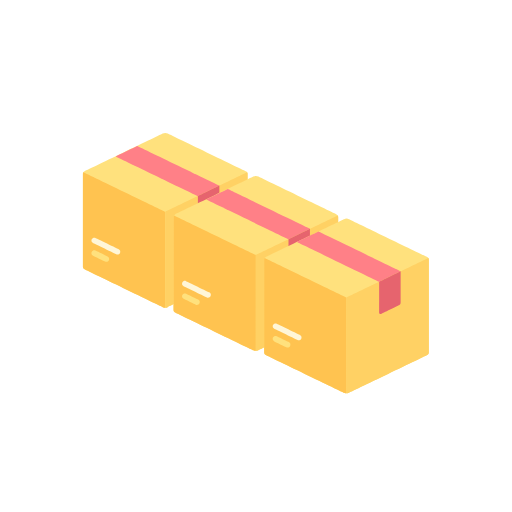
t = 0.00 s
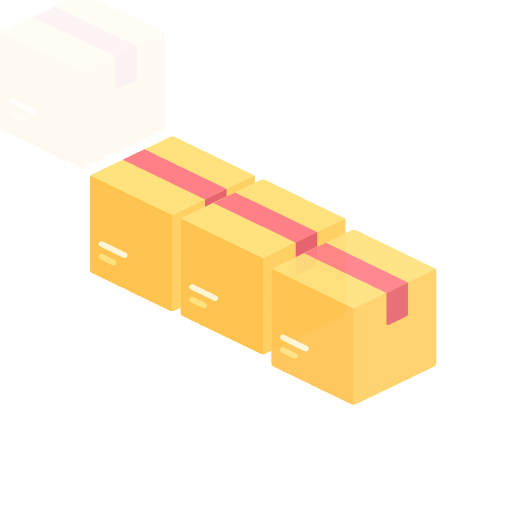
t = 0.17 s
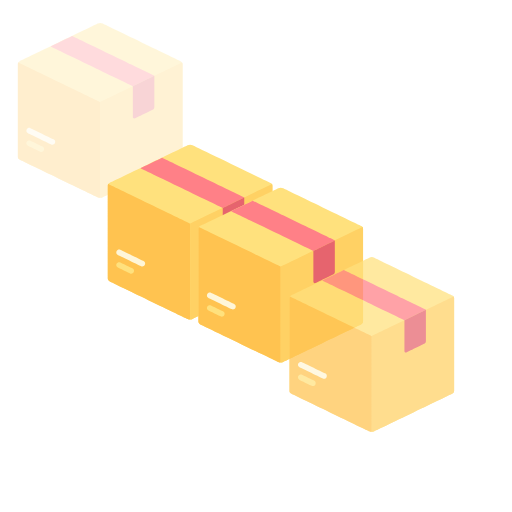
t = 0.33 s
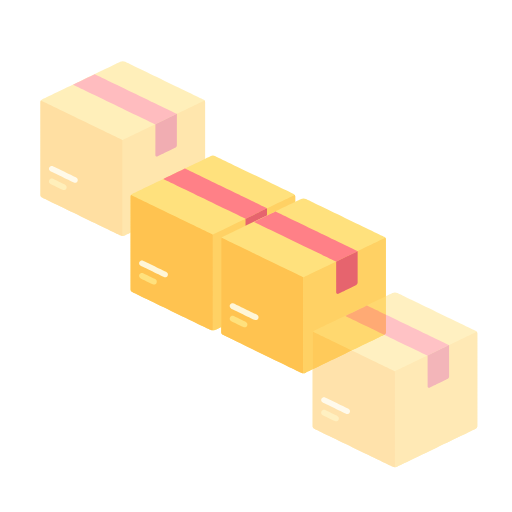
t = 0.50 s
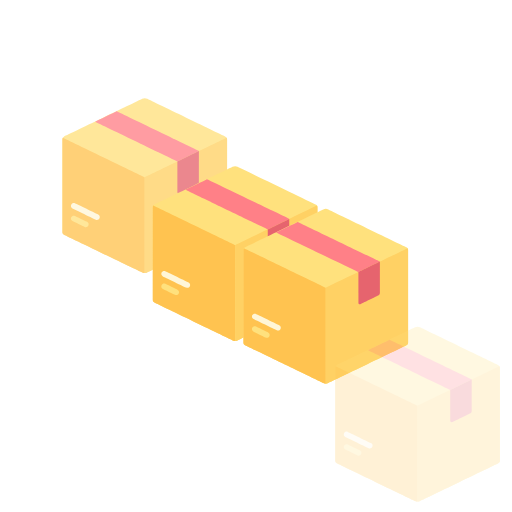
t = 0.67 s
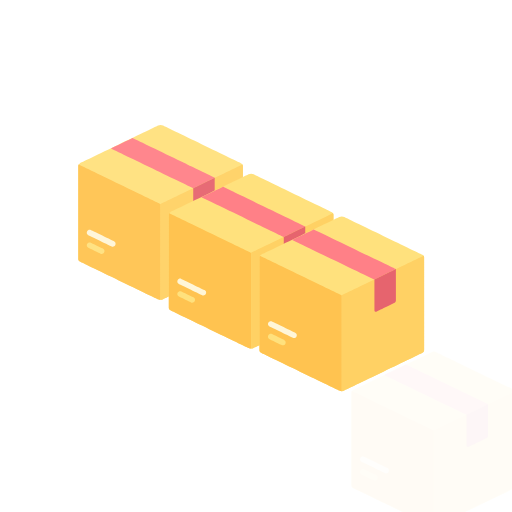
t = 0.83 s

The animated SVG that drew these frames (rendered in a browser with its animation timeline set to each time). Animation: 6 SMIL elements (animate=2,animateTransform=4); one cycle of 1.00 s, repeats indefinitely.

<svg fill="none" height="100%" width="100%" viewBox="0 0 1500 1500" xmlns:xlink="http://www.w3.org/1999/xlink" xmlns="http://www.w3.org/2000/svg"><g opacity="0" id="i0"><animate repeatCount="indefinite" attributeName="opacity" dur="1s" begin="0s" fill="freeze" values="0; 1; 1" keyTimes="0; 0.966667; 1" keySplines="0.333 0 0.667 1; 0 0 1 1" calcMode="spline" /><g transform="translate(221.523,201.826)"><animateTransform repeatCount="indefinite" type="translate" attributeName="transform" dur="1s" begin="0s" calcMode="spline" values="221.523 201.826; 484.124 645.447; 484.124 645.447" keyTimes="0; 0.966667; 1" keySplines="0.333 0 0.667 1; 0 0 1 1" fill="freeze" /><g transform="scale(1,1) translate(-136.523,-325.826)"><g id="i1" transform="matrix(1,0,0,1,136.523,325.826)"><path fill="#ffe17d" d="M-7.232,-254.346C-7.232,-254.346,-236.501,-143.664,-236.501,-143.664C-239.376,-142.276,-241.202,-139.366,-241.202,-136.174C-241.202,-136.174,-241.202,136.174,-241.202,136.174C-241.202,139.366,-239.375,142.276,-236.501,143.664C-236.501,143.664,-7.232,254.346,-7.232,254.346C-2.663,256.552,2.663,256.552,7.232,254.346C7.232,254.346,236.501,143.664,236.501,143.664C239.376,142.276,241.202,139.366,241.202,136.174C241.202,136.174,241.202,-136.174,241.202,-136.174C241.202,-139.366,239.375,-142.276,236.501,-143.664C236.501,-143.664,7.232,-254.346,7.232,-254.346C2.663,-256.551,-2.663,-256.551,-7.232,-254.346Z" /></g><g id="i2" transform="matrix(1,0,0,1,15.922,383.462)"><path fill="#ffc350" d="M-119.218,-198.363C-120.092,-197.032,-120.601,-195.465,-120.601,-193.81C-120.601,-193.81,-120.601,78.538,-120.601,78.538C-120.601,81.73,-118.774,84.64,-115.9,86.028C-115.9,86.028,113.369,196.709,113.369,196.709C115.653,197.812,118.127,198.363,120.601,198.363C120.601,198.363,120.601,-82.588,120.601,-82.588C120.601,-82.588,-119.218,-198.363,-119.218,-198.363Z" /></g><g id="i3" transform="matrix(1,0,0,1,257.124,383.462)"><path fill="#ffd164" d="M119.218,-198.363C120.092,-197.032,120.601,-195.466,120.601,-193.811C120.601,-193.811,120.601,78.538,120.601,78.538C120.601,81.73,118.774,84.639,115.9,86.027C115.9,86.027,-113.369,196.708,-113.369,196.708C-115.653,197.811,-118.127,198.363,-120.601,198.363C-120.601,198.363,-120.601,-82.589,-120.601,-82.589C-120.601,-82.589,119.218,-198.363,119.218,-198.363Z" /></g><g id="i4" transform="matrix(1,0,0,1,-53.76,430.625)"><path fill="#ffe17d" d="M17.69,16.858C16.48,16.858,15.245,16.59,14.084,16.03C14.084,16.03,-21.313,-1.059,-21.313,-1.059C-25.455,-3.057,-27.185,-8.028,-25.187,-12.162C-23.197,-16.296,-18.21,-18.018,-14.084,-16.036C-14.084,-16.036,21.313,1.054,21.313,1.054C25.455,3.052,27.185,8.023,25.187,12.157C23.758,15.128,20.785,16.858,17.69,16.858Z" /></g><g id="i5" transform="matrix(1,0,0,1,-37.447,401.568)"><path fill="#fff6d8" d="M33.956,24.708C32.746,24.708,31.511,24.44,30.35,23.88C30.35,23.88,-37.578,-8.91,-37.578,-8.91C-41.712,-10.908,-43.45,-15.879,-41.452,-20.013C-39.462,-24.139,-34.467,-25.869,-30.349,-23.887C-30.349,-23.887,37.578,8.903,37.578,8.903C41.712,10.901,43.45,15.872,41.452,20.006C40.024,22.977,37.051,24.708,33.956,24.708Z" /></g><g id="i6" transform="matrix(1,0,0,1,143.021,181.532)"><path fill="#ff8087" d="M152.051,42.667C152.051,42.667,-88.611,-73.596,-88.611,-73.596C-88.611,-73.596,-152.051,-42.846,-152.051,-42.846C-152.051,-42.846,89.151,73.596,89.151,73.596C89.151,73.596,152.051,42.667,152.051,42.667Z" /></g><g id="i7" transform="matrix(1,0,0,1,263.622,286.85)"><path fill="#e6646e" d="M-31.45,-31.721C-31.45,-31.721,-31.45,58.486,-31.45,58.486C-31.45,61.552,-28.245,63.564,-25.483,62.231C-25.483,62.231,26.749,37.016,26.749,37.016C29.624,35.628,31.45,32.718,31.45,29.526C31.45,29.526,31.45,-62.65,31.45,-62.65C31.45,-62.65,-31.45,-31.721,-31.45,-31.721Z" /></g></g></g></g><g id="i8"><g transform="translate(484.124,645.447)"><animateTransform repeatCount="indefinite" type="translate" attributeName="transform" dur="1s" begin="0s" calcMode="spline" values="484.124 645.447; 749.558 771.791; 749.558 771.791" keyTimes="0; 0.966667; 1" keySplines="0.333 0 0.667 1; 0 0 1 1" fill="freeze" /><g transform="scale(1,1) translate(-399.124,-450.447)"><g id="i1" transform="matrix(1,0,0,1,399.124,450.447)"><path fill="#ffe17d" d="M-7.232,-254.346C-7.232,-254.346,-236.501,-143.664,-236.501,-143.664C-239.376,-142.276,-241.202,-139.366,-241.202,-136.174C-241.202,-136.174,-241.202,136.174,-241.202,136.174C-241.202,139.366,-239.375,142.276,-236.501,143.664C-236.501,143.664,-7.232,254.346,-7.232,254.346C-2.663,256.552,2.663,256.552,7.232,254.346C7.232,254.346,236.501,143.664,236.501,143.664C239.376,142.276,241.202,139.366,241.202,136.174C241.202,136.174,241.202,-136.174,241.202,-136.174C241.202,-139.366,239.375,-142.276,236.501,-143.664C236.501,-143.664,7.232,-254.346,7.232,-254.346C2.663,-256.551,-2.663,-256.551,-7.232,-254.346Z" /></g><g id="i2" transform="matrix(1,0,0,1,278.523,508.083)"><path fill="#ffc350" d="M-119.218,-198.363C-120.092,-197.032,-120.601,-195.465,-120.601,-193.81C-120.601,-193.81,-120.601,78.538,-120.601,78.538C-120.601,81.73,-118.774,84.64,-115.9,86.028C-115.9,86.028,113.369,196.709,113.369,196.709C115.653,197.812,118.127,198.363,120.601,198.363C120.601,198.363,120.601,-82.588,120.601,-82.588C120.601,-82.588,-119.218,-198.363,-119.218,-198.363Z" /></g><g id="i3" transform="matrix(1,0,0,1,519.725,508.083)"><path fill="#ffd164" d="M119.218,-198.363C120.092,-197.032,120.601,-195.466,120.601,-193.811C120.601,-193.811,120.601,78.538,120.601,78.538C120.601,81.73,118.774,84.639,115.9,86.027C115.9,86.027,-113.369,196.708,-113.369,196.708C-115.653,197.811,-118.127,198.363,-120.601,198.363C-120.601,198.363,-120.601,-82.589,-120.601,-82.589C-120.601,-82.589,119.218,-198.363,119.218,-198.363Z" /></g><g id="i4" transform="matrix(1,0,0,1,208.841,555.245)"><path fill="#ffe17d" d="M17.69,16.858C16.48,16.858,15.245,16.59,14.084,16.03C14.084,16.03,-21.313,-1.059,-21.313,-1.059C-25.455,-3.057,-27.185,-8.028,-25.187,-12.162C-23.197,-16.296,-18.21,-18.018,-14.084,-16.036C-14.084,-16.036,21.313,1.054,21.313,1.054C25.455,3.052,27.185,8.023,25.187,12.157C23.758,15.128,20.785,16.858,17.69,16.858Z" /></g><g id="i5" transform="matrix(1,0,0,1,225.154,526.189)"><path fill="#fff6d8" d="M33.956,24.708C32.746,24.708,31.511,24.44,30.35,23.88C30.35,23.88,-37.578,-8.91,-37.578,-8.91C-41.712,-10.908,-43.45,-15.879,-41.452,-20.013C-39.462,-24.139,-34.467,-25.869,-30.349,-23.887C-30.349,-23.887,37.578,8.903,37.578,8.903C41.712,10.901,43.45,15.872,41.452,20.006C40.024,22.977,37.051,24.708,33.956,24.708Z" /></g><g id="i6" transform="matrix(1,0,0,1,405.622,306.153)"><path fill="#ff8087" d="M152.051,42.667C152.051,42.667,-88.611,-73.596,-88.611,-73.596C-88.611,-73.596,-152.051,-42.846,-152.051,-42.846C-152.051,-42.846,89.151,73.596,89.151,73.596C89.151,73.596,152.051,42.667,152.051,42.667Z" /></g><g id="i7" transform="matrix(1,0,0,1,526.223,411.47)"><path fill="#e6646e" d="M-31.45,-31.721C-31.45,-31.721,-31.45,58.486,-31.45,58.486C-31.45,61.552,-28.245,63.564,-25.483,62.231C-25.483,62.231,26.749,37.016,26.749,37.016C29.624,35.628,31.45,32.718,31.45,29.526C31.45,29.526,31.45,-62.65,31.45,-62.65C31.45,-62.65,-31.45,-31.721,-31.45,-31.721Z" /></g></g></g></g><g id="i9"><g transform="translate(749.558,771.791)"><animateTransform repeatCount="indefinite" type="translate" attributeName="transform" dur="1s" begin="0s" calcMode="spline" values="749.558 771.791; 1015.143 896.458; 1015.143 896.458" keyTimes="0; 0.966667; 1" keySplines="0.333 0 0.667 1; 0 0 1 1" fill="freeze" /><g transform="scale(1,1) translate(-664.558,-576.791)"><g id="i1" transform="matrix(1,0,0,1,664.558,576.791)"><path fill="#ffe17d" d="M-7.232,-254.346C-7.232,-254.346,-236.501,-143.664,-236.501,-143.664C-239.376,-142.276,-241.202,-139.366,-241.202,-136.174C-241.202,-136.174,-241.202,136.174,-241.202,136.174C-241.202,139.366,-239.375,142.276,-236.501,143.664C-236.501,143.664,-7.232,254.346,-7.232,254.346C-2.663,256.552,2.663,256.552,7.232,254.346C7.232,254.346,236.501,143.664,236.501,143.664C239.376,142.276,241.202,139.366,241.202,136.174C241.202,136.174,241.202,-136.174,241.202,-136.174C241.202,-139.366,239.375,-142.276,236.501,-143.664C236.501,-143.664,7.232,-254.346,7.232,-254.346C2.663,-256.551,-2.663,-256.551,-7.232,-254.346Z" /></g><g id="i2" transform="matrix(1,0,0,1,543.957,634.427)"><path fill="#ffc350" d="M-119.218,-198.363C-120.092,-197.032,-120.601,-195.465,-120.601,-193.81C-120.601,-193.81,-120.601,78.538,-120.601,78.538C-120.601,81.73,-118.774,84.64,-115.9,86.028C-115.9,86.028,113.369,196.709,113.369,196.709C115.653,197.812,118.127,198.363,120.601,198.363C120.601,198.363,120.601,-82.588,120.601,-82.588C120.601,-82.588,-119.218,-198.363,-119.218,-198.363Z" /></g><g id="i3" transform="matrix(1,0,0,1,785.159,634.427)"><path fill="#ffd164" d="M119.218,-198.363C120.092,-197.032,120.601,-195.466,120.601,-193.811C120.601,-193.811,120.601,78.538,120.601,78.538C120.601,81.73,118.774,84.639,115.9,86.027C115.9,86.027,-113.369,196.708,-113.369,196.708C-115.653,197.811,-118.127,198.363,-120.601,198.363C-120.601,198.363,-120.601,-82.589,-120.601,-82.589C-120.601,-82.589,119.218,-198.363,119.218,-198.363Z" /></g><g id="i4" transform="matrix(1,0,0,1,474.275,681.59)"><path fill="#ffe17d" d="M17.69,16.858C16.48,16.858,15.245,16.59,14.084,16.03C14.084,16.03,-21.313,-1.059,-21.313,-1.059C-25.455,-3.057,-27.185,-8.028,-25.187,-12.162C-23.197,-16.296,-18.21,-18.018,-14.084,-16.036C-14.084,-16.036,21.313,1.054,21.313,1.054C25.455,3.052,27.185,8.023,25.187,12.157C23.758,15.128,20.785,16.858,17.69,16.858Z" /></g><g id="i5" transform="matrix(1,0,0,1,490.588,652.533)"><path fill="#fff6d8" d="M33.956,24.708C32.746,24.708,31.511,24.44,30.35,23.88C30.35,23.88,-37.578,-8.91,-37.578,-8.91C-41.712,-10.908,-43.45,-15.879,-41.452,-20.013C-39.462,-24.139,-34.467,-25.869,-30.349,-23.887C-30.349,-23.887,37.578,8.903,37.578,8.903C41.712,10.901,43.45,15.872,41.452,20.006C40.024,22.977,37.051,24.708,33.956,24.708Z" /></g><g id="i6" transform="matrix(1,0,0,1,671.056,432.497)"><path fill="#ff8087" d="M152.051,42.667C152.051,42.667,-88.611,-73.596,-88.611,-73.596C-88.611,-73.596,-152.051,-42.846,-152.051,-42.846C-152.051,-42.846,89.151,73.596,89.151,73.596C89.151,73.596,152.051,42.667,152.051,42.667Z" /></g><g id="i7" transform="matrix(1,0,0,1,791.657,537.815)"><path fill="#e6646e" d="M-31.45,-31.721C-31.45,-31.721,-31.45,58.486,-31.45,58.486C-31.45,61.552,-28.245,63.564,-25.483,62.231C-25.483,62.231,26.749,37.016,26.749,37.016C29.624,35.628,31.45,32.718,31.45,29.526C31.45,29.526,31.45,-62.65,31.45,-62.65C31.45,-62.65,-31.45,-31.721,-31.45,-31.721Z" /></g></g></g></g><g id="i10"><animate repeatCount="indefinite" attributeName="opacity" dur="1s" begin="0s" fill="freeze" values="1; 0; 0" keyTimes="0; 0.966667; 1" keySplines="0.333 0 0.667 1; 0 0 1 1" calcMode="spline" /><g transform="translate(1015.143,896.458)"><animateTransform repeatCount="indefinite" type="translate" attributeName="transform" dur="1s" begin="0s" calcMode="spline" values="1015.143 896.458; 1285.143 1307.458; 1285.143 1307.458" keyTimes="0; 0.966667; 1" keySplines="0.333 0 0.667 1; 0 0 1 1" fill="freeze" /><g transform="scale(1,1) translate(-930.143,-701.458)"><g id="i1" transform="matrix(1,0,0,1,930.143,701.458)"><path fill="#ffe17d" d="M-7.232,-254.346C-7.232,-254.346,-236.501,-143.664,-236.501,-143.664C-239.376,-142.276,-241.202,-139.366,-241.202,-136.174C-241.202,-136.174,-241.202,136.174,-241.202,136.174C-241.202,139.366,-239.375,142.276,-236.501,143.664C-236.501,143.664,-7.232,254.346,-7.232,254.346C-2.663,256.552,2.663,256.552,7.232,254.346C7.232,254.346,236.501,143.664,236.501,143.664C239.376,142.276,241.202,139.366,241.202,136.174C241.202,136.174,241.202,-136.174,241.202,-136.174C241.202,-139.366,239.375,-142.276,236.501,-143.664C236.501,-143.664,7.232,-254.346,7.232,-254.346C2.663,-256.551,-2.663,-256.551,-7.232,-254.346Z" /></g><g id="i2" transform="matrix(1,0,0,1,809.542,759.094)"><path fill="#ffc350" d="M-119.218,-198.363C-120.092,-197.032,-120.601,-195.465,-120.601,-193.81C-120.601,-193.81,-120.601,78.538,-120.601,78.538C-120.601,81.73,-118.774,84.64,-115.9,86.028C-115.9,86.028,113.369,196.709,113.369,196.709C115.653,197.812,118.127,198.363,120.601,198.363C120.601,198.363,120.601,-82.588,120.601,-82.588C120.601,-82.588,-119.218,-198.363,-119.218,-198.363Z" /></g><g id="i3" transform="matrix(1,0,0,1,1050.744,759.094)"><path fill="#ffd164" d="M119.218,-198.363C120.092,-197.032,120.601,-195.466,120.601,-193.811C120.601,-193.811,120.601,78.538,120.601,78.538C120.601,81.73,118.774,84.639,115.9,86.027C115.9,86.027,-113.369,196.708,-113.369,196.708C-115.653,197.811,-118.127,198.363,-120.601,198.363C-120.601,198.363,-120.601,-82.589,-120.601,-82.589C-120.601,-82.589,119.218,-198.363,119.218,-198.363Z" /></g><g id="i4" transform="matrix(1,0,0,1,739.86,806.257)"><path fill="#ffe17d" d="M17.69,16.858C16.48,16.858,15.245,16.59,14.084,16.03C14.084,16.03,-21.313,-1.059,-21.313,-1.059C-25.455,-3.057,-27.185,-8.028,-25.187,-12.162C-23.197,-16.296,-18.21,-18.018,-14.084,-16.036C-14.084,-16.036,21.313,1.054,21.313,1.054C25.455,3.052,27.185,8.023,25.187,12.157C23.758,15.128,20.785,16.858,17.69,16.858Z" /></g><g id="i5" transform="matrix(1,0,0,1,756.173,777.2)"><path fill="#fff6d8" d="M33.956,24.708C32.746,24.708,31.511,24.44,30.35,23.88C30.35,23.88,-37.578,-8.91,-37.578,-8.91C-41.712,-10.908,-43.45,-15.879,-41.452,-20.013C-39.462,-24.139,-34.467,-25.869,-30.349,-23.887C-30.349,-23.887,37.578,8.903,37.578,8.903C41.712,10.901,43.45,15.872,41.452,20.006C40.024,22.977,37.051,24.708,33.956,24.708Z" /></g><g id="i6" transform="matrix(1,0,0,1,936.641,557.164)"><path fill="#ff8087" d="M152.051,42.667C152.051,42.667,-88.611,-73.596,-88.611,-73.596C-88.611,-73.596,-152.051,-42.846,-152.051,-42.846C-152.051,-42.846,89.151,73.596,89.151,73.596C89.151,73.596,152.051,42.667,152.051,42.667Z" /></g><g id="i7" transform="matrix(1,0,0,1,1057.242,662.482)"><path fill="#e6646e" d="M-31.45,-31.721C-31.45,-31.721,-31.45,58.486,-31.45,58.486C-31.45,61.552,-28.245,63.564,-25.483,62.231C-25.483,62.231,26.749,37.016,26.749,37.016C29.624,35.628,31.45,32.718,31.45,29.526C31.45,29.526,31.45,-62.65,31.45,-62.65C31.45,-62.65,-31.45,-31.721,-31.45,-31.721Z" /></g></g></g></g></svg>
